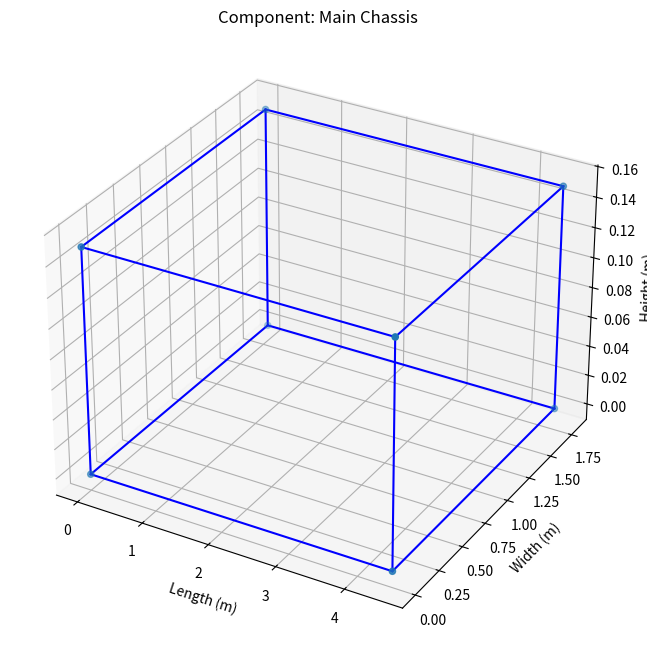

Recreate this plot in Python.
"""
Eco Vehicle Modeling System
This module provides a comprehensive set of tools for modeling and analyzing eco-vehicle components.
"""

import numpy as np
import matplotlib.pyplot as plt
from dataclasses import dataclass
from typing import List, Dict, Optional, Tuple
import json
import logging
from pathlib import Path

# Configure logging
logging.basicConfig(level=logging.INFO)
logger = logging.getLogger(__name__)

@dataclass
class MaterialProperties:
    """Material properties for vehicle components"""
    name: str
    density: float  # kg/m³
    yield_strength: float  # MPa
    thermal_conductivity: float  # W/(m·K)
    cost_per_kg: float  # USD/kg

@dataclass
class ComponentSpecs:
    """Specifications for vehicle components"""
    name: str
    material: MaterialProperties
    mass: float  # kg
    dimensions: Tuple[float, float, float]  # length, width, height in meters
    max_stress: float  # MPa
    safety_factor: float = 1.5

class VehicleModel:
    """Main class for vehicle modeling and analysis"""
    
    def __init__(self, config_path: Optional[str] = None):
        """Initialize the vehicle model"""
        self.components: Dict[str, ComponentSpecs] = {}
        self.total_mass: float = 0.0
        self.center_of_mass: np.ndarray = np.zeros(3)
        
        if config_path:
            self.load_config(config_path)
    
    def load_config(self, config_path: str) -> None:
        """Load configuration from JSON file"""
        try:
            with open(config_path, 'r') as f:
                config = json.load(f)
            logger.info(f"Loaded configuration from {config_path}")
            # Process configuration here
        except Exception as e:
            logger.error(f"Error loading configuration: {e}")
            raise
    
    def add_component(self, component: ComponentSpecs) -> None:
        """Add a component to the vehicle model"""
        self.components[component.name] = component
        self.update_mass_properties()
        logger.info(f"Added component: {component.name}")
    
    def update_mass_properties(self) -> None:
        """Update total mass and center of mass"""
        self.total_mass = sum(comp.mass for comp in self.components.values())
        
        # Calculate center of mass
        com = np.zeros(3)
        for comp in self.components.values():
            com += np.array(comp.dimensions) * comp.mass
        self.center_of_mass = com / self.total_mass if self.total_mass > 0 else com
    
    def calculate_stress(self, component_name: str, load: float) -> float:
        """Calculate stress on a component"""
        if component_name not in self.components:
            raise ValueError(f"Component {component_name} not found")
        
        component = self.components[component_name]
        stress = load / (component.dimensions[0] * component.dimensions[1])
        return stress
    
    def check_safety_factor(self, component_name: str, load: float) -> bool:
        """Check if component meets safety factor under given load"""
        stress = self.calculate_stress(component_name, load)
        component = self.components[component_name]
        return stress * component.safety_factor < component.material.yield_strength
    
    def visualize_component(self, component_name: str) -> None:
        """Visualize a component using matplotlib"""
        if component_name not in self.components:
            raise ValueError(f"Component {component_name} not found")
        
        component = self.components[component_name]
        fig = plt.figure(figsize=(10, 8))
        ax = fig.add_subplot(111, projection='3d')
        
        # Create a simple box representation
        l, w, h = component.dimensions
        x = np.array([0, l, l, 0, 0, l, l, 0])
        y = np.array([0, 0, w, w, 0, 0, w, w])
        z = np.array([0, 0, 0, 0, h, h, h, h])
        
        # Plot vertices
        ax.scatter(x, y, z)
        
        # Plot edges
        for i in range(4):
            ax.plot([x[i], x[i+4]], [y[i], y[i+4]], [z[i], z[i+4]], 'b-')
            ax.plot([x[i], x[(i+1)%4]], [y[i], y[(i+1)%4]], [z[i], z[(i+1)%4]], 'b-')
            ax.plot([x[i+4], x[((i+1)%4)+4]], [y[i+4], y[((i+1)%4)+4]], [z[i+4], z[((i+1)%4)+4]], 'b-')
        
        ax.set_title(f"Component: {component_name}")
        ax.set_xlabel("Length (m)")
        ax.set_ylabel("Width (m)")
        ax.set_zlabel("Height (m)")
        plt.show()
    
    def export_model(self, output_path: str) -> None:
        """Export model data to JSON"""
        model_data = {
            "total_mass": self.total_mass,
            "center_of_mass": self.center_of_mass.tolist(),
            "components": {
                name: {
                    "material": {
                        "name": comp.material.name,
                        "density": comp.material.density,
                        "yield_strength": comp.material.yield_strength,
                        "thermal_conductivity": comp.material.thermal_conductivity,
                        "cost_per_kg": comp.material.cost_per_kg
                    },
                    "mass": comp.mass,
                    "dimensions": comp.dimensions,
                    "max_stress": comp.max_stress,
                    "safety_factor": comp.safety_factor
                }
                for name, comp in self.components.items()
            }
        }
        
        try:
            with open(output_path, 'w') as f:
                json.dump(model_data, f, indent=4)
            logger.info(f"Model exported to {output_path}")
        except Exception as e:
            logger.error(f"Error exporting model: {e}")
            raise

def create_example_model() -> VehicleModel:
    """Create an example vehicle model"""
    # Create material
    aluminum = MaterialProperties(
        name="Aluminum 6061-T6",
        density=2700,  # kg/m³
        yield_strength=276,  # MPa
        thermal_conductivity=167,  # W/(m·K)
        cost_per_kg=2.5  # USD/kg
    )
    
    # Create chassis component
    chassis = ComponentSpecs(
        name="Main Chassis",
        material=aluminum,
        mass=250,  # kg
        dimensions=(4.5, 1.8, 0.15),  # meters
        max_stress=200  # MPa
    )
    
    # Create model and add component
    model = VehicleModel()
    model.add_component(chassis)
    
    return model

if __name__ == "__main__":
    # Create and test example model
    model = create_example_model()
    print(f"Total mass: {model.total_mass:.2f} kg")
    print(f"Center of mass: {model.center_of_mass}")
    
    # Visualize chassis
    model.visualize_component("Main Chassis")
    
    # Export model
    model.export_model("vehicle_model.json")
